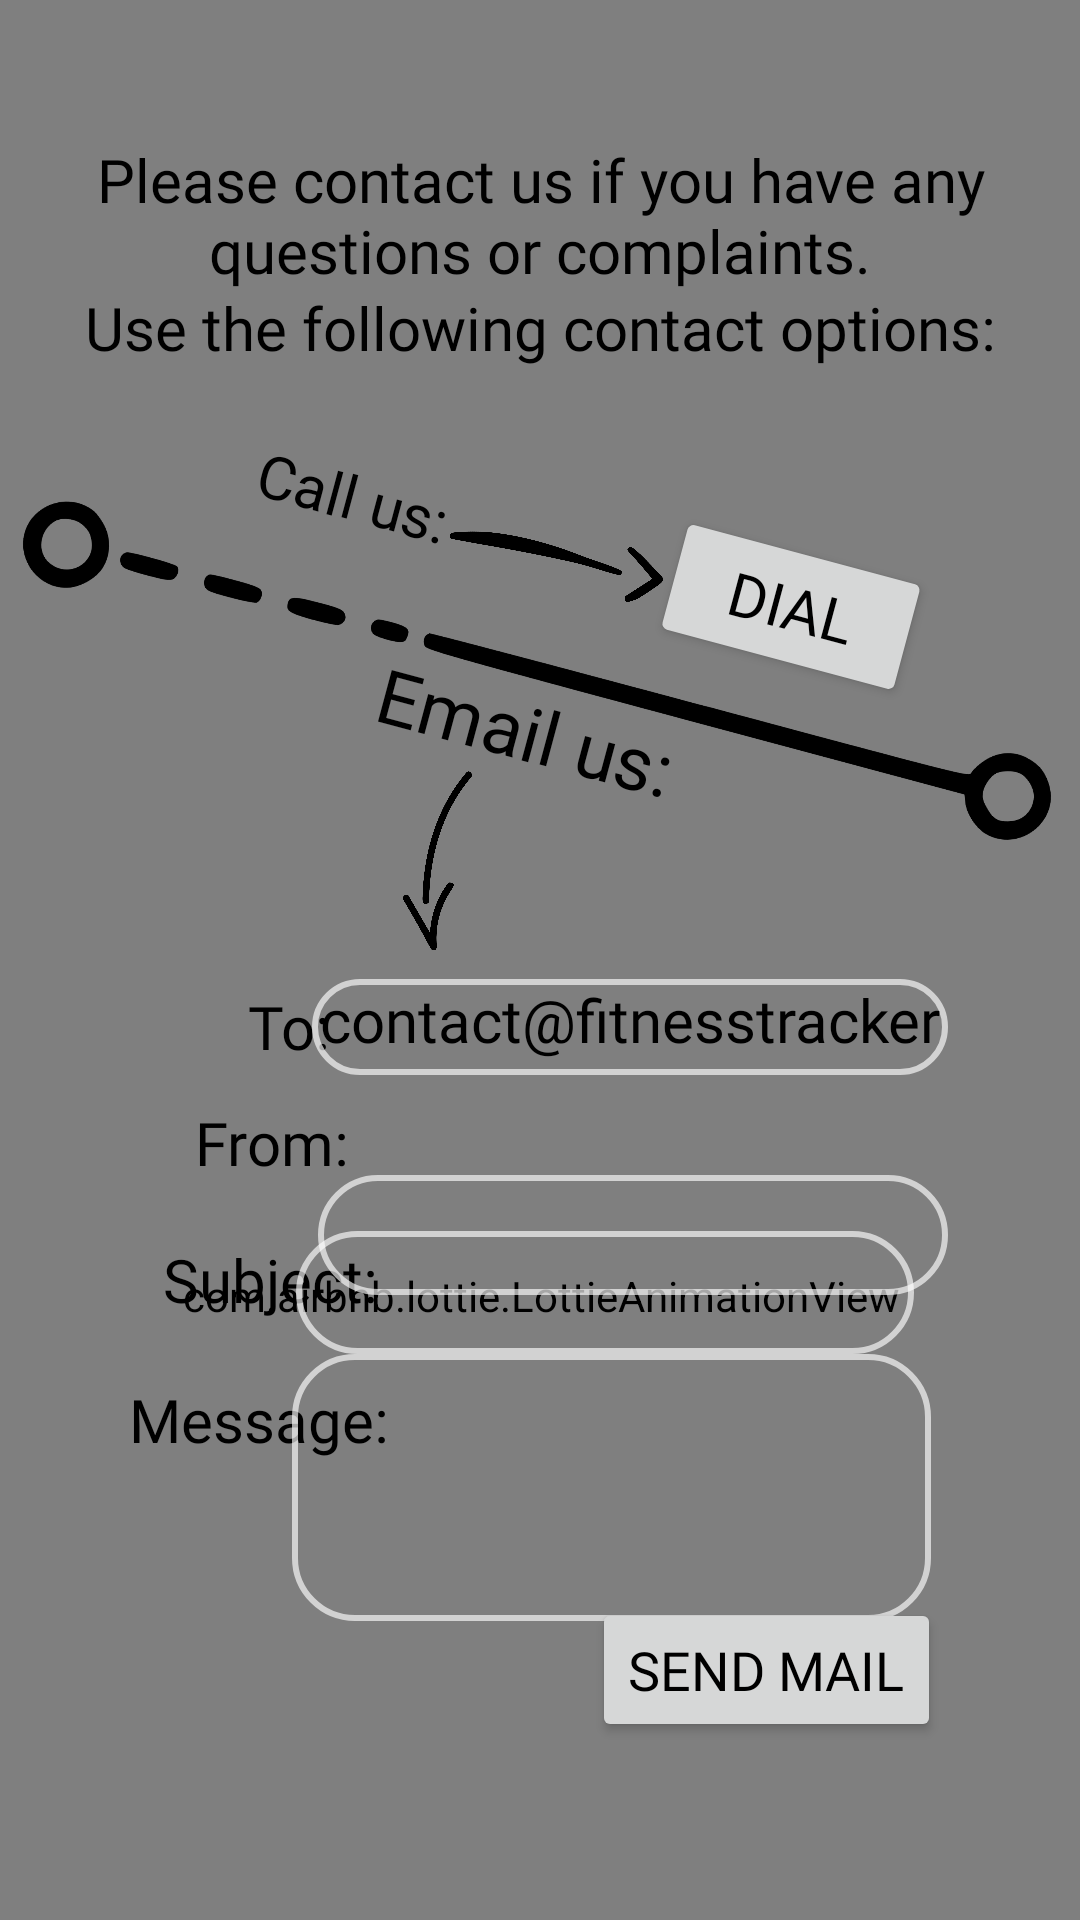

Produce the Android XML layout that renders to this screen, including the resource entries it uses.
<!-- AndroidManifest.xml: application theme Theme.FitnessTracker -->
<!-- res/layout/fragment_contact.xml -->
<?xml version="1.0" encoding="utf-8"?>
<androidx.constraintlayout.widget.ConstraintLayout xmlns:android="http://schemas.android.com/apk/res/android"
    xmlns:app="http://schemas.android.com/apk/res-auto"
    xmlns:tools="http://schemas.android.com/tools"
    android:layout_width="match_parent"
    android:layout_height="match_parent"
    tools:context=".ui.contact.ContactFragment">

    <com.airbnb.lottie.LottieAnimationView
        android:id="@+id/lottieAnimationView4"
        android:layout_width="563dp"
        android:layout_height="864dp"
        app:layout_constraintBottom_toBottomOf="parent"
        app:layout_constraintEnd_toEndOf="parent"
        app:layout_constraintStart_toStartOf="parent"
        app:layout_constraintTop_toTopOf="parent"
        app:layout_constraintVertical_bias="0.0"
        app:lottie_autoPlay="true"
        app:lottie_loop="true"
        app:lottie_rawRes="@raw/live_background" />

    <TextView
        android:id="@+id/textView3"
        android:layout_width="357dp"
        android:layout_height="55dp"
        android:fontFamily="@font/oswald_light"
        android:text="Please contact us if you have any questions or complaints."
        android:textAlignment="center"
        android:textSize="20sp"
        app:layout_constraintBottom_toBottomOf="parent"
        app:layout_constraintEnd_toEndOf="parent"
        app:layout_constraintStart_toStartOf="parent"
        app:layout_constraintTop_toTopOf="parent"
        app:layout_constraintVertical_bias="0.079" />

    <TextView
        android:id="@+id/textView5"
        android:layout_width="wrap_content"
        android:layout_height="wrap_content"
        android:fontFamily="@font/oswald_light"
        android:text="Use the following contact options:"
        android:textSize="20sp"
        app:layout_constraintBottom_toBottomOf="parent"
        app:layout_constraintEnd_toEndOf="parent"
        app:layout_constraintStart_toStartOf="parent"
        app:layout_constraintTop_toTopOf="parent"
        app:layout_constraintVertical_bias="0.156" />

    <TextView
        android:id="@+id/textView10"
        android:layout_width="wrap_content"
        android:layout_height="wrap_content"
        android:fontFamily="@font/oswald_light"
        android:text="To: "
        android:textSize="20sp"
        app:layout_constraintBottom_toBottomOf="parent"
        app:layout_constraintEnd_toEndOf="parent"
        app:layout_constraintHorizontal_bias="0.253"
        app:layout_constraintStart_toStartOf="parent"
        app:layout_constraintTop_toTopOf="parent"
        app:layout_constraintVertical_bias="0.536" />

    <TextView
        android:id="@+id/textView12"
        android:layout_width="wrap_content"
        android:layout_height="wrap_content"
        android:fontFamily="@font/oswald_light"
        android:text="From: "
        android:textSize="20sp"
        app:layout_constraintBottom_toBottomOf="parent"
        app:layout_constraintEnd_toEndOf="parent"
        app:layout_constraintHorizontal_bias="0.214"
        app:layout_constraintStart_toStartOf="parent"
        app:layout_constraintTop_toTopOf="parent"
        app:layout_constraintVertical_bias="0.599" />

    <TextView
        android:id="@+id/textView13"
        android:layout_width="wrap_content"
        android:layout_height="wrap_content"
        android:fontFamily="@font/oswald_light"
        android:text="Message: "
        android:textSize="20sp"
        app:layout_constraintBottom_toBottomOf="parent"
        app:layout_constraintEnd_toEndOf="parent"
        app:layout_constraintHorizontal_bias="0.16"
        app:layout_constraintStart_toStartOf="parent"
        app:layout_constraintTop_toTopOf="parent"
        app:layout_constraintVertical_bias="0.75" />

    <TextView
        android:id="@+id/textView14"
        android:layout_width="wrap_content"
        android:layout_height="wrap_content"
        android:fontFamily="@font/oswald_light"
        android:text="Subject:"
        android:textSize="20sp"
        app:layout_constraintBottom_toBottomOf="parent"
        app:layout_constraintEnd_toEndOf="parent"
        app:layout_constraintHorizontal_bias="0.189"
        app:layout_constraintStart_toStartOf="parent"
        app:layout_constraintTop_toTopOf="parent"
        app:layout_constraintVertical_bias="0.674" />

    <TextView
        android:id="@+id/eContactTo"
        android:layout_width="212dp"
        android:layout_height="32dp"
        android:background="@drawable/round_textview"
        android:fontFamily="@font/oswald_light"
        android:text="contact@fitnesstracker.com"
        android:textAlignment="center"
        android:textSize="20sp"
        app:layout_constraintBottom_toBottomOf="parent"
        app:layout_constraintEnd_toEndOf="parent"
        app:layout_constraintHorizontal_bias="0.703"
        app:layout_constraintStart_toStartOf="parent"
        app:layout_constraintTop_toTopOf="parent"
        app:layout_constraintVertical_bias="0.537" />

    <TextView
        android:id="@+id/textView7"
        android:layout_width="wrap_content"
        android:layout_height="wrap_content"
        android:fontFamily="@font/oswald_light"
        android:rotation="15"
        android:text="Call us: "
        android:textSize="20sp"
        app:layout_constraintBottom_toBottomOf="parent"
        app:layout_constraintEnd_toEndOf="parent"
        app:layout_constraintHorizontal_bias="0.294"
        app:layout_constraintStart_toStartOf="parent"
        app:layout_constraintTop_toTopOf="parent"
        app:layout_constraintVertical_bias="0.249" />

    <TextView
        android:id="@+id/textView8"
        android:layout_width="112dp"
        android:layout_height="40dp"
        android:fontFamily="@font/oswald_light"
        android:rotation="15"
        android:text="Email us:"
        android:textSize="25sp"
        app:layout_constraintBottom_toBottomOf="parent"
        app:layout_constraintEnd_toEndOf="parent"
        app:layout_constraintHorizontal_bias="0.498"
        app:layout_constraintStart_toStartOf="parent"
        app:layout_constraintTop_toTopOf="parent"
        app:layout_constraintVertical_bias="0.38" />

    <ImageView
        android:id="@+id/imageView2"
        android:layout_width="127dp"
        android:layout_height="84dp"
        android:rotation="55"
        android:src="@drawable/ic_up_arrow"
        app:layout_constraintBottom_toBottomOf="parent"
        app:layout_constraintEnd_toEndOf="parent"
        app:layout_constraintHorizontal_bias="0.524"
        app:layout_constraintStart_toStartOf="parent"
        app:layout_constraintTop_toTopOf="parent"
        app:layout_constraintVertical_bias="0.259" />

    <Button
        android:id="@+id/callButton"
        android:layout_width="wrap_content"
        android:layout_height="wrap_content"
        android:fontFamily="@font/oswald_light"
        android:rotation="15"
        android:text="Dial"
        android:textSize="20sp"
        app:layout_constraintBottom_toBottomOf="parent"
        app:layout_constraintEnd_toEndOf="parent"
        app:layout_constraintHorizontal_bias="0.808"
        app:layout_constraintStart_toStartOf="parent"
        app:layout_constraintTop_toTopOf="parent"
        app:layout_constraintVertical_bias="0.301" />

    <ImageView
        android:id="@+id/imageView10"
        android:layout_width="436dp"
        android:layout_height="259dp"
        android:rotation="60"
        android:src="@drawable/ic_line_segment"
        app:layout_constraintBottom_toBottomOf="parent"
        app:layout_constraintEnd_toEndOf="parent"
        app:layout_constraintHorizontal_bias="0.52"
        app:layout_constraintStart_toStartOf="parent"
        app:layout_constraintTop_toTopOf="parent"
        app:layout_constraintVertical_bias="0.247" />

    <EditText
        android:id="@+id/eContactFrom"
        android:layout_width="210dp"
        android:layout_height="40dp"
        android:layout_marginTop="100dp"
        android:background="@drawable/round_textview"
        android:ems="10"
        android:inputType="textEmailAddress"
        android:textAlignment="center"
        app:layout_constraintBottom_toBottomOf="parent"
        app:layout_constraintEnd_toEndOf="parent"
        app:layout_constraintHorizontal_bias="0.706"
        app:layout_constraintStart_toStartOf="parent"
        app:layout_constraintTop_toTopOf="@+id/lottieAnimationView4"
        app:layout_constraintVertical_bias="0.583" />

    <EditText
        android:id="@+id/eContactMessage"
        android:layout_width="213dp"
        android:layout_height="89dp"
        android:background="@drawable/round_textview"
        android:ems="10"
        android:gravity="top"
        android:inputType="textLongMessage"
        android:padding="10dp"
        app:layout_constraintBottom_toBottomOf="parent"
        app:layout_constraintEnd_toEndOf="parent"
        app:layout_constraintHorizontal_bias="0.733"
        app:layout_constraintStart_toStartOf="@+id/imageView10"
        app:layout_constraintTop_toTopOf="parent"
        app:layout_constraintVertical_bias="0.819" />

    <EditText
        android:id="@+id/eSubject"
        android:layout_width="206dp"
        android:layout_height="41dp"
        android:background="@drawable/round_textview"
        android:ems="10"
        android:gravity="top"
        android:inputType="textLongMessage"
        android:padding="10dp"
        app:layout_constraintBottom_toBottomOf="parent"
        app:layout_constraintEnd_toEndOf="parent"
        app:layout_constraintHorizontal_bias="0.714"
        app:layout_constraintStart_toStartOf="@+id/imageView10"
        app:layout_constraintTop_toTopOf="parent"
        app:layout_constraintVertical_bias="0.685" />

    <ImageView
        android:id="@+id/imageView11"
        android:layout_width="74dp"
        android:layout_height="61dp"
        android:rotation="-30"
        android:src="@drawable/ic_arrow"
        app:layout_constraintBottom_toBottomOf="parent"
        app:layout_constraintEnd_toEndOf="parent"
        app:layout_constraintHorizontal_bias="0.398"
        app:layout_constraintStart_toStartOf="parent"
        app:layout_constraintTop_toTopOf="parent"
        app:layout_constraintVertical_bias="0.443" />

    <Button
        android:id="@+id/emailButton"
        android:layout_width="wrap_content"
        android:layout_height="wrap_content"
        android:fontFamily="@font/oswald_light"
        android:text="Send mail"
        android:textSize="18sp"
        app:layout_constraintBottom_toBottomOf="parent"
        app:layout_constraintEnd_toEndOf="parent"
        app:layout_constraintHorizontal_bias="0.81"
        app:layout_constraintStart_toStartOf="parent"
        app:layout_constraintTop_toTopOf="parent"
        app:layout_constraintVertical_bias="0.9" />


</androidx.constraintlayout.widget.ConstraintLayout>
<!-- resources referenced by this layout -->
<resources>
  <!-- drawable ic_arrow (drawable) -->
  <vector xmlns:android="http://schemas.android.com/apk/res/android"
      android:width="512dp"
      android:height="512dp"
      android:viewportWidth="512"
      android:viewportHeight="512">
    <path
        android:pathData="M403,66.9c-105.8,41 -196.6,119.8 -266.7,231.9 -10,15.8 -10.9,18.9 -7.3,23.5 2.4,3 8,4.5 11.4,2.9 1.3,-0.6 5.1,-5.7 8.6,-11.4 47.8,-78 106.3,-140.3 173,-184.3 29.4,-19.3 62,-35.8 95.3,-47.9 5.7,-2.1 7.7,-4.7 7.7,-10.1 -0.1,-4.3 -1.3,-6.5 -4.7,-8.3 -3.1,-1.7 -3.5,-1.6 -17.3,3.7z"
        android:fillColor="#000000"
        android:strokeColor="#00000000"/>
    <path
        android:pathData="M86,276.8l-2.8,2.8 0,54c0,29.6 -0.6,66.1 -1.2,81.1 -1.2,29.5 -1.2,30.1 4,32.8 7,3.6 9.9,1.7 16.1,-10.8 24,-47.9 60.6,-84.7 108.6,-108.9 16.2,-8.2 17.8,-9.9 14.8,-16.1 -1.6,-3.4 -6.4,-6.7 -9.7,-6.7 -2.3,-0 -26.6,12.4 -36.3,18.5 -26.6,16.9 -50.3,38.8 -69.2,64.3 -4.6,6.1 -8.5,11.2 -8.6,11.2 -0.1,-0 -0.2,-27 -0.2,-60.1l0,-60.1 -2.8,-2.4c-4,-3.4 -9,-3.2 -12.7,0.4z"
        android:fillColor="#000000"
        android:strokeColor="#00000000"/>
  </vector>
  <!-- drawable ic_line_segment: vector/xml drawable (drawable, 2220 chars, omitted) -->
  <!-- drawable ic_up_arrow (drawable) -->
  <vector xmlns:android="http://schemas.android.com/apk/res/android"
      android:width="512dp"
      android:height="512dp"
      android:viewportWidth="512"
      android:viewportHeight="512">
    <path
        android:pathData="M397,104.1c-37.4,5.6 -47.4,7.3 -57.9,10 -14.1,3.6 -16.1,4.8 -16.1,9.3 0,6.3 1.9,6.6 23.5,3.2 5.5,-0.8 17.9,-2.2 27.5,-3.1 9.6,-0.8 19.9,-1.8 22.9,-2.1l5.4,-0.7 -0.7,17.4c-0.3,9.6 -0.9,24.4 -1.2,33l-0.7,15.5 3.2,2.7c1.8,1.5 3.7,2.7 4.2,2.7 2.7,-0 4.9,-2.5 6.9,-7.7 4.4,-11.7 5.1,-17.8 5.7,-45.2 0.6,-29.5 0.1,-33.1 -4.7,-35.6 -3.4,-1.7 -2.1,-1.8 -18,0.6z"
        android:fillColor="#000000"
        android:strokeColor="#00000000"/>
    <path
        android:pathData="M347.5,165.8c-7.5,4.1 -21.8,13.9 -39.4,27 -8.6,6.3 -24.8,17.8 -36.1,25.3 -56.3,37.8 -110,85.5 -143.5,127.4 -15.4,19.2 -36.5,52.1 -36.5,56.8 0,4.7 5.2,8.7 8.8,6.8 0.9,-0.5 24.9,-24 53.2,-52.3 46.8,-46.8 82,-80.7 117.5,-113.3 18.8,-17.3 30.9,-27.5 49,-41.5 28.8,-22.2 38.5,-30.6 38.5,-33.3 0,-2 -3.5,-5.7 -5.2,-5.7 -0.7,-0 -3.6,1.3 -6.3,2.8z"
        android:fillColor="#000000"
        android:strokeColor="#00000000"/>
  </vector>
  <!-- drawable round_textview (drawable) -->
  <?xml version="1.0" encoding="UTF-8"?>
  <shape xmlns:android="http://schemas.android.com/apk/res/android"
      android:shape="rectangle">
  
      <solid android:color="@android:color/transparent"/>
      <corners
          android:bottomRightRadius="20dp"
          android:bottomLeftRadius="20dp"
          android:topLeftRadius="20dp"
          android:topRightRadius="20dp"/>
      <stroke android:width="2dp" android:color="@color/transparent"/>
  </shape>
  <style name="Theme.FitnessTracker" parent="Theme.MaterialComponents.DayNight.DarkActionBar">
          
          <item name="colorPrimary">#64B5F6</item>
          <item name="colorPrimaryVariant">#4FC3F7</item>
          <item name="colorOnPrimary">@color/white</item>
          
          <item name="colorSecondary">#1185E1</item>
          <item name="colorSecondaryVariant">#2196F3</item>
          <item name="colorOnSecondary">#FFFFFF</item>
          
          <item name="android:statusBarColor" tools:targetApi="l">?attr/colorPrimaryVariant</item>
          
          <item name="android:textColor">@color/black</item>
      </style>
  <color name="transparent">#A6FFFFFF</color>
  <color name="white">#FFFFFFFF</color>
  <color name="black">#FF000000</color>
</resources>
